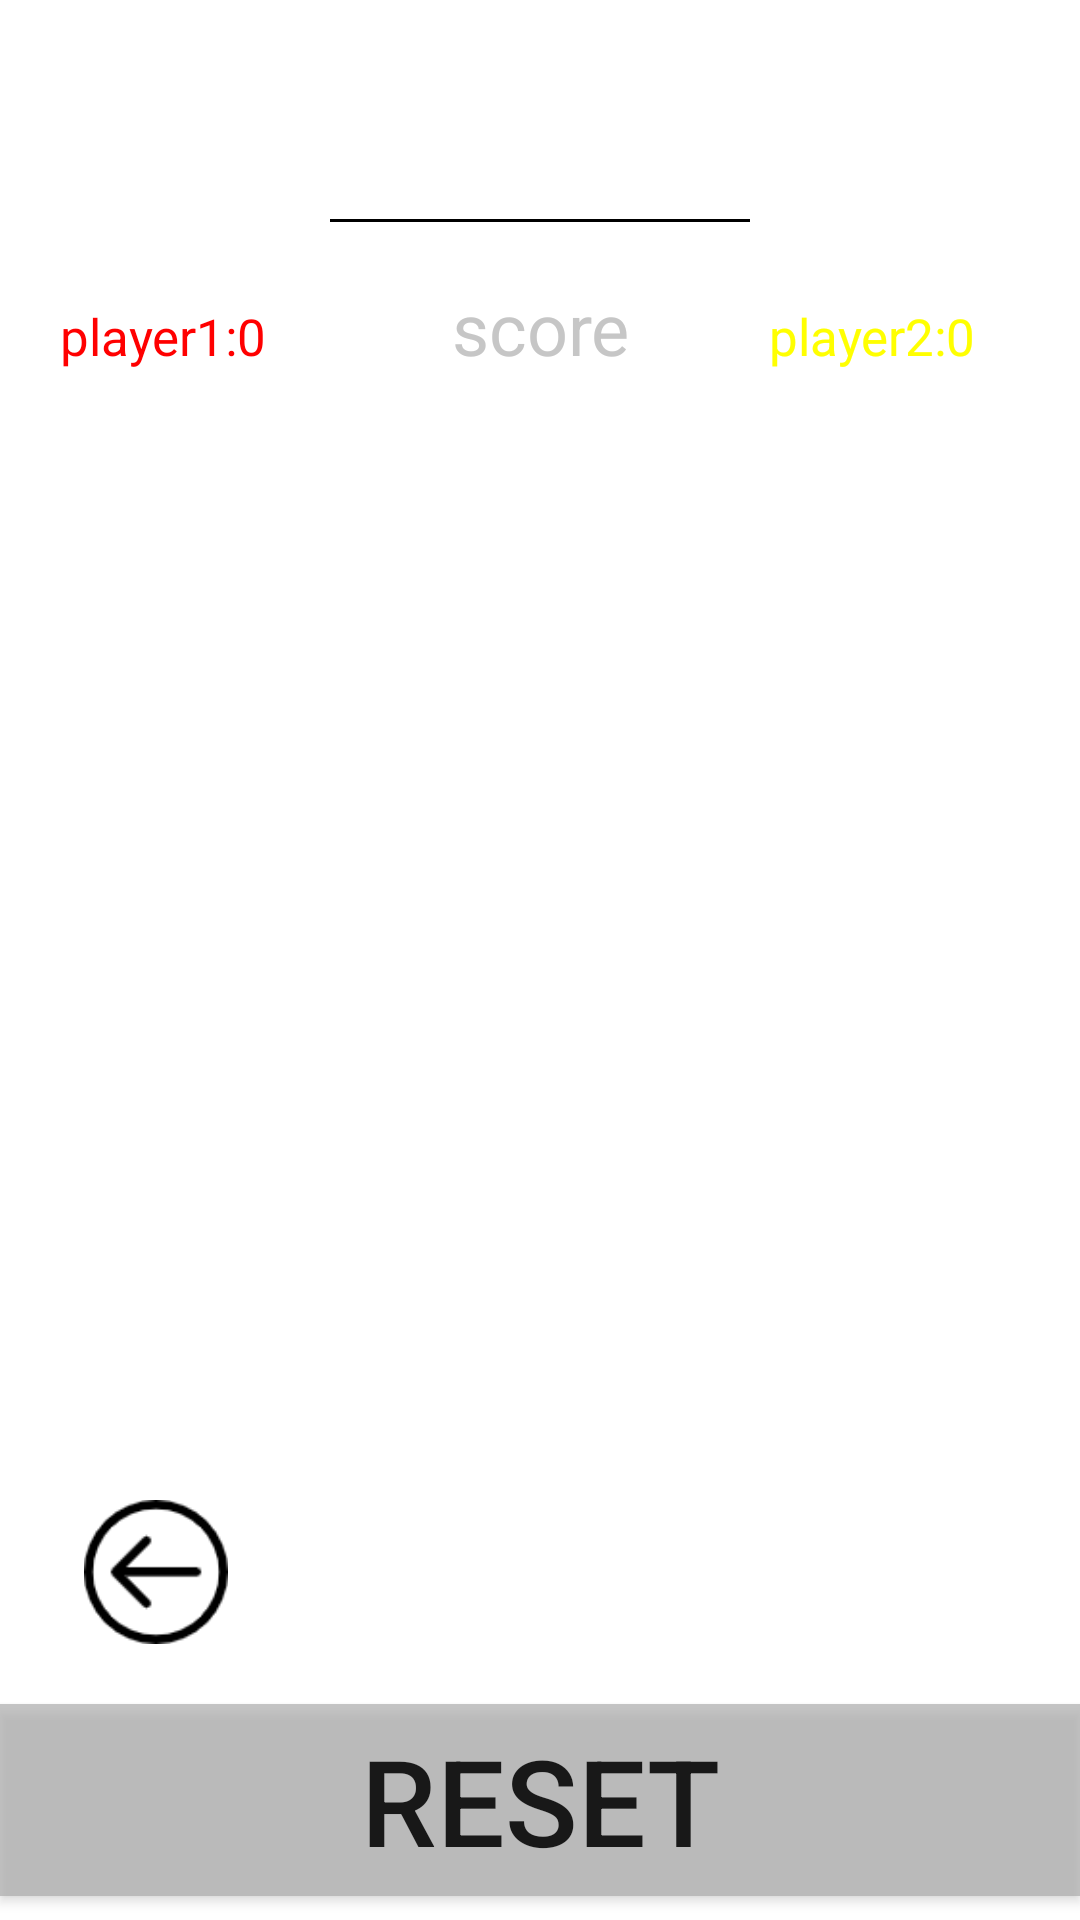

Produce the Android XML layout that renders to this screen, including the resource entries it uses.
<!-- AndroidManifest.xml: application theme Theme.Tic_tac_toe_home_work_2 -->
<!-- res/layout/game_play.xml -->
<?xml version="1.0" encoding="utf-8"?>
<RelativeLayout xmlns:android="http://schemas.android.com/apk/res/android"
    android:layout_width="match_parent"
    android:layout_height="match_parent"
    android:background="@drawable/background">

    <TextView
        android:id="@+id/game_title"
        android:layout_width="match_parent"
        android:layout_height="wrap_content"
        android:layout_centerHorizontal="true"
        android:layout_marginTop="30dp"
        android:text="Tic Tac Toe"
        android:textAlignment="center"
        android:textColor="#FFFFFF"
        android:textSize="32sp" />

    <View
        android:layout_width="140dp"
        android:layout_height="1dp"
        android:background="@android:color/black"
        android:layout_below="@id/game_title"
        android:layout_centerHorizontal="true"/>

    <LinearLayout
        android:id="@+id/score"
        android:layout_width="match_parent"
        android:layout_height="wrap_content"
        android:layout_below="@+id/game_title"
        android:layout_margin="20dp"
        android:orientation="horizontal">

        <TextView
            android:id="@+id/player_1"
            android:layout_width="0dp"
            android:layout_height="wrap_content"
            android:layout_weight="1"
            android:text="@string/player1_0"
            android:textColor="#FF0000"
            android:textSize="17sp" />


        <TextView
            android:layout_width="0dp"
            android:layout_height="wrap_content"
            android:layout_weight="1"
            android:text="@string/score"
            android:textAlignment="center"
            android:textColor="#a9a9a9a9"
            android:textSize="24sp" />

        <TextView
            android:id="@+id/player_2"
            android:layout_width="0dp"
            android:layout_height="wrap_content"
            android:layout_weight="1"
            android:text="@string/player2_0"
            android:paddingStart="8dp"
            android:gravity="center"
            android:textColor="#FFFF00"
            android:textSize="17sp" />
    </LinearLayout>

    <LinearLayout
        android:layout_width="match_parent"
        android:layout_height="wrap_content"
        android:layout_below="@+id/score"
        android:orientation="vertical"
        android:layout_margin="32dp">

        
        <LinearLayout
            android:layout_width="match_parent"
            android:layout_height="wrap_content"
            android:orientation="horizontal"
            android:weightSum="100">

            <Button
                android:id="@+id/btn_1"
                android:layout_width="0dp"
                android:layout_height="65dp"
                android:layout_weight="33.3"
                android:background="@android:color/transparent"
                android:textSize="40sp"/>

            <View
                android:layout_width="3dp"
                android:layout_height="match_parent"
                android:background="@android:color/white" />

            <Button
                android:id="@+id/btn_2"
                android:textSize="40sp"
                android:layout_width="0dp"
                android:layout_height="65dp"
                android:layout_weight="33.3"
                android:background="@android:color/transparent" />

            <View
                android:layout_width="3dp"
                android:layout_height="match_parent"
                android:background="@android:color/white" />

            <Button
                android:id="@+id/btn_3"
                android:textSize="40sp"
                android:layout_width="0dp"
                android:layout_height="65dp"
                android:layout_weight="33.3"
                android:background="@android:color/transparent" />

        </LinearLayout>

        <View
            android:layout_width="match_parent"
            android:layout_height="3dp"
            android:background="@android:color/white" />
        
        <LinearLayout
            android:layout_width="match_parent"
            android:layout_height="wrap_content"
            android:orientation="horizontal"
            android:weightSum="100">

            <Button
                android:textSize="40sp"
                android:id="@+id/btn_4"
                android:layout_width="0dp"
                android:layout_height="65dp"
                android:layout_weight="33.3"
                android:background="@android:color/transparent" />

            <View
                android:layout_width="3dp"
                android:layout_height="match_parent"
                android:background="@android:color/white" />

            <Button
                android:textSize="40sp"
                android:id="@+id/btn_5"
                android:layout_width="0dp"
                android:layout_height="65dp"
                android:layout_weight="33.3"
                android:background="@android:color/transparent" />

            <View
                android:layout_width="3dp"
                android:layout_height="match_parent"
                android:background="@android:color/white" />

            <Button
                android:textSize="40sp"
                android:id="@+id/btn_6"
                android:layout_width="0dp"
                android:layout_height="65dp"
                android:layout_weight="33.3"
                android:background="@android:color/transparent" />

        </LinearLayout>

        <View
            android:layout_width="match_parent"
            android:layout_height="3dp"
            android:background="@android:color/white" />
        
        <LinearLayout
            android:layout_width="match_parent"
            android:layout_height="wrap_content"
            android:orientation="horizontal"
            android:weightSum="100">
            <Button
                android:textSize="40sp"
                android:id="@+id/btn_7"
                android:layout_width="0dp"
                android:layout_height="65dp"
                android:layout_weight="33.3"
                android:background="@android:color/transparent" />

            <View
                android:layout_width="3dp"
                android:layout_height="match_parent"
                android:background="@android:color/white" />

            <Button
                android:textSize="40sp"
                android:id="@+id/btn_8"
                android:layout_width="0dp"
                android:layout_height="65dp"
                android:layout_weight="33.3"
                android:background="@android:color/transparent" />

            <View
                android:layout_width="3dp"
                android:layout_height="match_parent"
                android:background="@android:color/white" />

            <Button
                android:textSize="40sp"
                android:id="@+id/btn_9"
                android:layout_width="0dp"
                android:layout_height="65dp"
                android:layout_weight="33.3"
                android:background="@android:color/transparent" />

        </LinearLayout>
    </LinearLayout>

    <ImageView
        android:id="@+id/back"
        android:layout_width="64dp"
        android:layout_height="48dp"
        android:src="@drawable/ic_back"
        android:layout_above="@id/reset_btn"
        android:layout_margin="20dp"/>

    <androidx.appcompat.widget.AppCompatButton
        android:id="@+id/reset_btn"
        android:layout_width="match_parent"
        android:layout_height="64dp"
        android:layout_marginBottom="8dp"
        android:layout_alignParentBottom="true"
        android:background="#a9a9a9a9"
        android:text="@string/reset"
        android:textSize="40sp" />

</RelativeLayout>
<!-- resources referenced by this layout -->
<resources>
  <!-- drawable ic_back: png bitmap (drawable, 1974 bytes) -->
  <string name="player1_0">player1:0</string>
  <string name="player2_0">player2:0</string>
  <string name="reset">Reset</string>
  <string name="score">score</string>
  <style name="Theme.Tic_tac_toe_home_work_2" parent="Theme.MaterialComponents.DayNight.NoActionBar">
          
          <item name="colorOnPrimary">@color/white</item>
          
          <item name="android:statusBarColor" tools:targetApi="l">?attr/colorPrimaryVariant</item>
          
      </style>
  <!-- not gathered from this repository: default colours our renderer supplied (Android Studio template values) -->
  <color name="white">#FFFFFFFF</color>
</resources>
